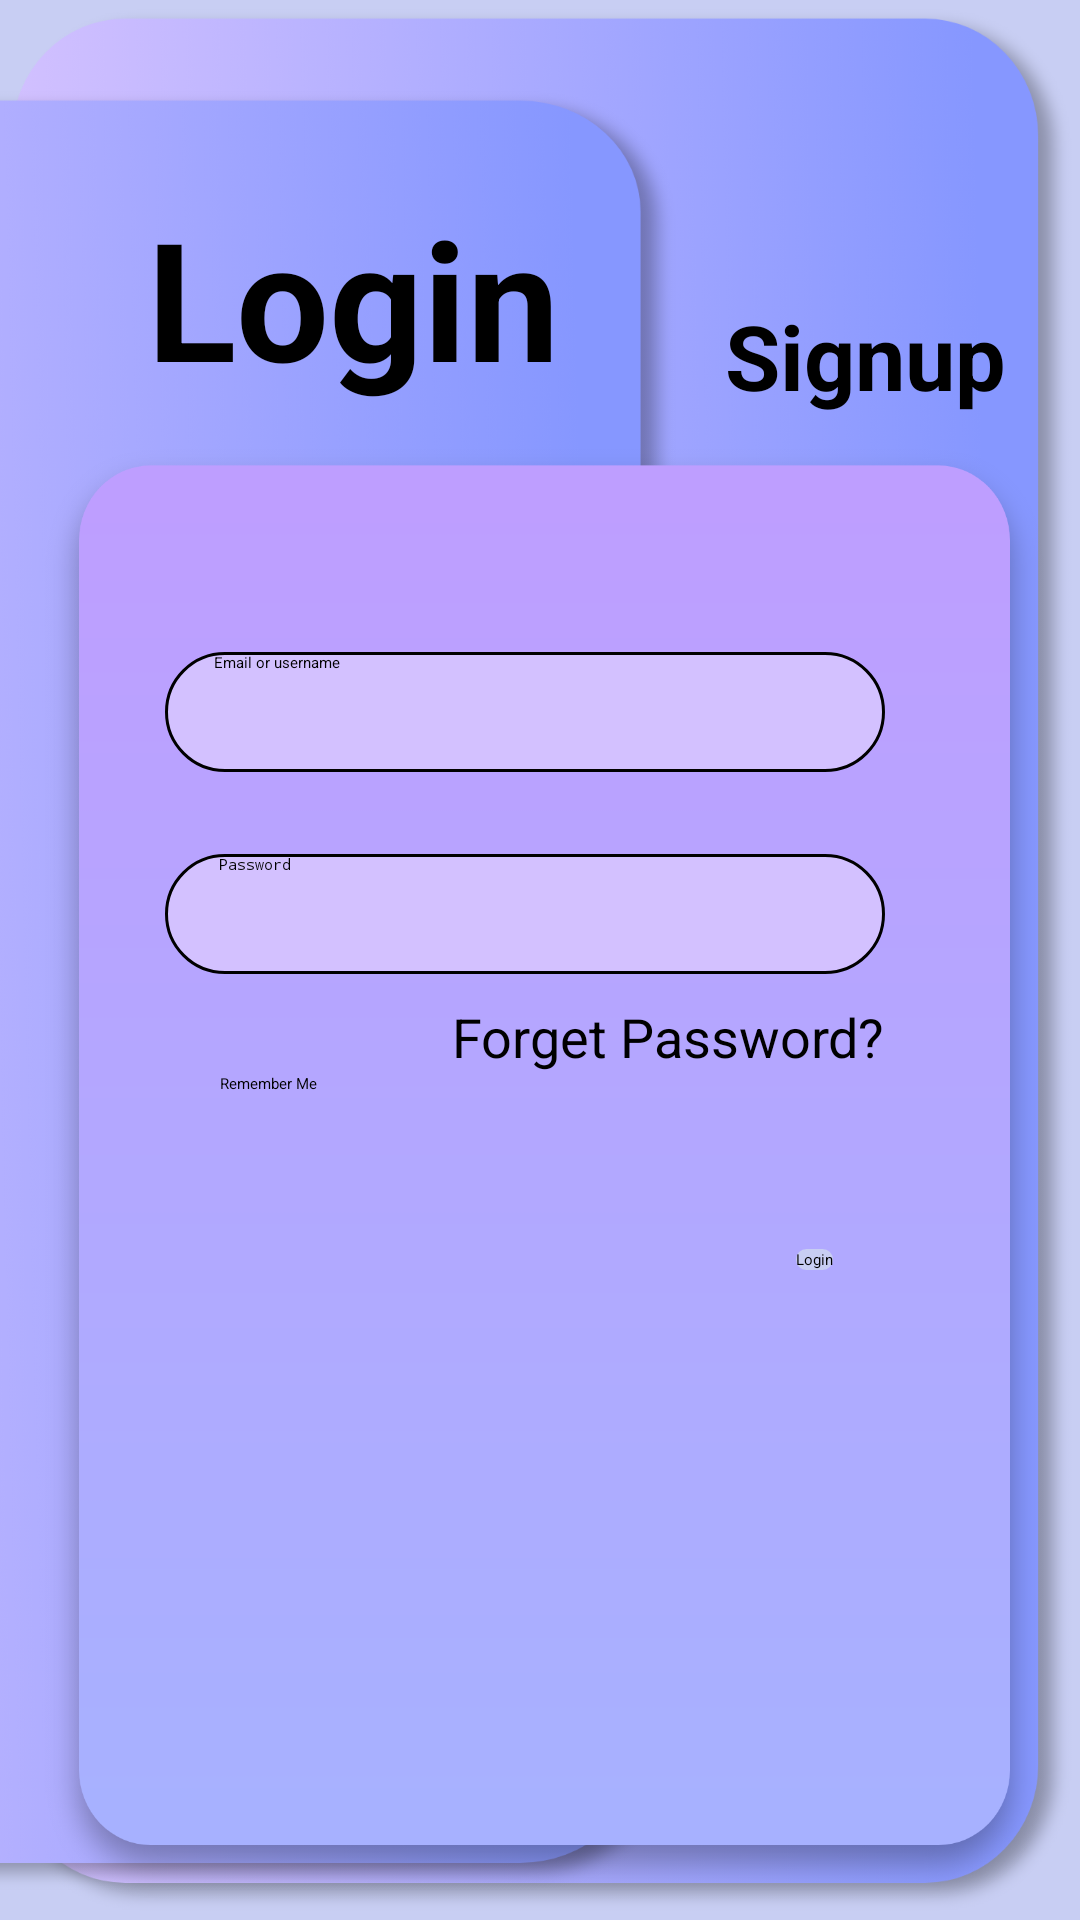

Write the Android layout XML for this screen, with the resource values it uses.
<!-- AndroidManifest.xml: application theme Theme.LoginAndSignupRemake -->
<!-- res/layout/activity_main.xml -->
<?xml version="1.0" encoding="utf-8"?>
<androidx.constraintlayout.widget.ConstraintLayout xmlns:android="http://schemas.android.com/apk/res/android"
    xmlns:app="http://schemas.android.com/apk/res-auto"
    xmlns:tools="http://schemas.android.com/tools"
    android:layout_width="match_parent"
    android:layout_height="match_parent"
    tools:context=".MainActivity"
    android:background="@color/white_100">

    <ImageView
        android:layout_width="wrap_content"
        android:layout_height="wrap_content"
        app:layout_constraintBottom_toBottomOf="parent"
        app:layout_constraintTop_toTopOf="parent"
        app:layout_constraintEnd_toEndOf="parent"
        app:layout_constraintStart_toStartOf="parent"
        android:background="@drawable/login_pg_login_txt_panel"
        />

    <ImageView
        android:id="@+id/login_pg_login_png"
        android:layout_width="383dp"
        android:layout_height="605dp"
        android:layout_marginEnd="132dp"
        android:layout_marginRight="132dp"
        android:background="@drawable/login_pg_login_txt_panel"
        app:layout_constraintBottom_toBottomOf="parent"
        app:layout_constraintEnd_toEndOf="parent"
        app:layout_constraintTop_toTopOf="parent"
        app:layout_constraintVertical_bias="0.793"
        tools:ignore="MissingConstraints" />

    <TextView
        android:id="@+id/login_pg_login_txt"
        android:layout_width="wrap_content"
        android:layout_height="wrap_content"
        android:text="Login"
        android:textColor="@color/black"
        android:textSize="55dp"
        android:textStyle="bold"
        android:onClick="fun_login_pg_login_txt"
        app:layout_constraintBottom_toTopOf="@+id/login_pg_login_panel"
        app:layout_constraintEnd_toEndOf="@id/login_pg_login_png"
        app:layout_constraintHorizontal_bias="0.542"
        app:layout_constraintStart_toStartOf="parent"
        app:layout_constraintTop_toTopOf="@id/login_pg_login_png"
        app:layout_constraintVertical_bias="0.779"
        tools:ignore="MissingConstraints" />

    <TextView
        android:id="@+id/login_pg_signup_txt"
        android:layout_width="wrap_content"
        android:layout_height="wrap_content"
        android:text="Signup"
        android:textColor="@color/black"
        android:textSize="30dp"
        android:textStyle="bold"
        android:onClick="fun_login_pg_signup_txt"
        app:layout_constraintBottom_toTopOf="@+id/login_pg_login_panel"
        app:layout_constraintEnd_toEndOf="parent"
        app:layout_constraintHorizontal_bias="0.908"
        app:layout_constraintStart_toStartOf="parent"
        app:layout_constraintTop_toTopOf="parent"
        app:layout_constraintVertical_bias="0.937"
        tools:ignore="MissingConstraints" />

    <ImageView
        android:id="@+id/login_pg_login_panel"
        android:layout_width="341dp"
        android:layout_height="492dp"
        android:background="@drawable/panel"
        app:layout_constraintBottom_toBottomOf="parent"
        app:layout_constraintEnd_toEndOf="parent"
        app:layout_constraintHorizontal_bias="0.585"
        app:layout_constraintStart_toStartOf="parent"
        app:layout_constraintTop_toTopOf="parent"
        app:layout_constraintVertical_bias="0.983"
        tools:ignore="MissingConstraints" />

    <EditText
        android:id="@+id/login_pg_email_panel"
        android:layout_width="240dp"
        android:layout_height="40dp"
        android:layout_marginTop="72dp"
        android:hint=" Email or username"
        android:textColorHint="@color/black"
        android:textColor="@color/black"
        android:inputType="textEmailAddress"
        android:drawableStart="@drawable/account_icon"
        android:drawableLeft="@drawable/account_icon"
        android:background="@drawable/login_signup_ed_text_des"
        android:paddingLeft="15dp"
        app:layout_constraintBottom_toBottomOf="@id/login_pg_login_panel"
        app:layout_constraintEnd_toEndOf="@+id/login_pg_login_panel"
        app:layout_constraintHorizontal_bias="0.435"
        app:layout_constraintStart_toStartOf="@+id/login_pg_login_panel"
        app:layout_constraintTop_toTopOf="@+id/login_pg_login_panel"
        app:layout_constraintVertical_bias="0.0"/>


    <EditText
        android:id="@+id/login_pg_pass_panel"
        android:layout_width="240dp"
        android:layout_height="40dp"
        android:hint=" Password"
        android:textColor="@color/black"
        android:textColorHint="@color/black"
        android:inputType="textPassword"
        android:drawableStart="@drawable/lock_icon"
        android:drawableLeft="@drawable/lock_icon"
        android:background="@drawable/login_signup_ed_text_des"
        android:paddingLeft="15dp"
        app:layout_constraintBottom_toBottomOf="@id/login_pg_login_panel"
        app:layout_constraintEnd_toEndOf="@+id/login_pg_login_panel"
        app:layout_constraintHorizontal_bias="0.435"
        app:layout_constraintStart_toStartOf="@+id/login_pg_login_panel"
        app:layout_constraintTop_toBottomOf="@+id/login_pg_email_panel"
        app:layout_constraintVertical_bias="0.080" />

    <TextView
        android:id="@+id/login_pg_forget_txt"
        android:layout_width="wrap_content"
        android:layout_height="wrap_content"
        android:text="Forget Password?"
        android:textColor="@color/black"
        android:textSize="18dp"
        app:layout_constraintBottom_toBottomOf="@id/login_pg_login_panel"
        app:layout_constraintEnd_toEndOf="@id/login_pg_login_panel"
        app:layout_constraintHorizontal_bias="0.71"
        app:layout_constraintStart_toStartOf="@id/login_pg_login_panel"
        app:layout_constraintTop_toBottomOf="@id/login_pg_pass_panel"
        app:layout_constraintVertical_bias="0.03" />

    <CheckBox
        android:id="@+id/login_pg_checkBox"
        android:layout_width="wrap_content"
        android:layout_height="wrap_content"
        android:text="Remember Me"
        android:textColor="@color/black"
        app:layout_constraintBottom_toBottomOf="@+id/login_pg_login_panel"
        app:layout_constraintEnd_toEndOf="@+id/login_pg_login_panel"
        app:layout_constraintHorizontal_bias="0.202"
        app:layout_constraintStart_toStartOf="@+id/login_pg_login_panel"
        app:layout_constraintTop_toBottomOf="@+id/login_pg_forget_txt"
        app:layout_constraintVertical_bias="0.0" />

    <Button
        android:id="@+id/login_pg_login_reg_btn"
        android:layout_width="wrap_content"
        android:layout_height="wrap_content"
        android:background="@drawable/login_signup_btn"
        android:text="Login"
        android:onClick="login"
        app:layout_constraintBottom_toBottomOf="@+id/login_pg_login_panel"
        app:layout_constraintEnd_toEndOf="@+id/login_pg_login_panel"
        app:layout_constraintHorizontal_bias="0.774"
        app:layout_constraintStart_toStartOf="@+id/login_pg_login_panel"
        app:layout_constraintTop_toBottomOf="@+id/login_pg_forget_txt"
        app:layout_constraintVertical_bias="0.215" />


</androidx.constraintlayout.widget.ConstraintLayout>
<!-- resources referenced by this layout -->
<resources>
  <color name="black">#FF000000</color>
  <color name="white_100">#C8CEF3</color>
  <!-- drawable login_pg_login_txt_panel: png bitmap (drawable, 469490 bytes) -->
  <!-- drawable login_signup_btn (drawable) -->
  <?xml version="1.0" encoding="utf-8"?>
  <selector xmlns:android="http://schemas.android.com/apk/res/android">
      <item>
          <shape android:shape="rectangle">
              <solid android:color="@color/white_100"/>
              <corners
                  android:radius="38dp">
              </corners>
          </shape>
      </item>
  </selector>
  <!-- drawable login_signup_ed_text_des (drawable) -->
  <?xml version="1.0" encoding="utf-8"?>
  <selector xmlns:android="http://schemas.android.com/apk/res/android">
      <item>
          <shape android:shape="rectangle">
              <solid android:color="#D3C1FF"/>
              <stroke android:color="@color/black"
                  android:width="1dp"
                  />
              <corners
                  android:radius="28dp">
              </corners>
          </shape>
      </item>
  </selector>
  <!-- drawable panel: png bitmap (drawable, 98081 bytes) -->
  <style name="Theme.LoginAndSignupRemake" parent="Theme.AppCompat.DayNight.NoActionBar">
          
          <item name="colorPrimary">@color/purple_500</item>
          <item name="colorPrimaryVariant">@color/purple_700</item>
          <item name="colorOnPrimary">@color/white</item>
          
          <item name="colorSecondary">@color/teal_200</item>
          <item name="colorSecondaryVariant">@color/teal_700</item>
          <item name="colorOnSecondary">@color/black</item>
          
          <item name="android:statusBarColor" tools:targetApi="l">?attr/colorPrimaryVariant</item>
          
      </style>
  <color name="purple_500">#FF6200EE</color>
  <color name="purple_700">#FF3700B3</color>
  <color name="white">#FFFFFFFF</color>
  <color name="teal_200">#00CFCE</color>
  <color name="teal_700">#FF018786</color>
</resources>
